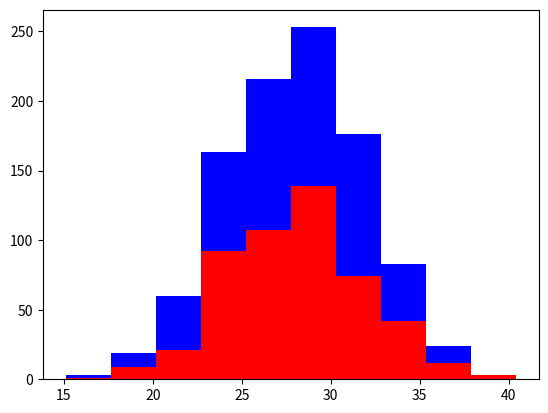

Generate this figure with matplotlib:
# dogs.py

import numpy as np
import matplotlib.pyplot as plt

greyhounds = 500
labs = 500

grey_height = 28 + 4 * np.random.randn(greyhounds)
lab_height = 28 + 4 * np.random.randn(labs)

plt.hist([grey_height, lab_height], stacked = True, color=['r','b'] )
plt.show()
